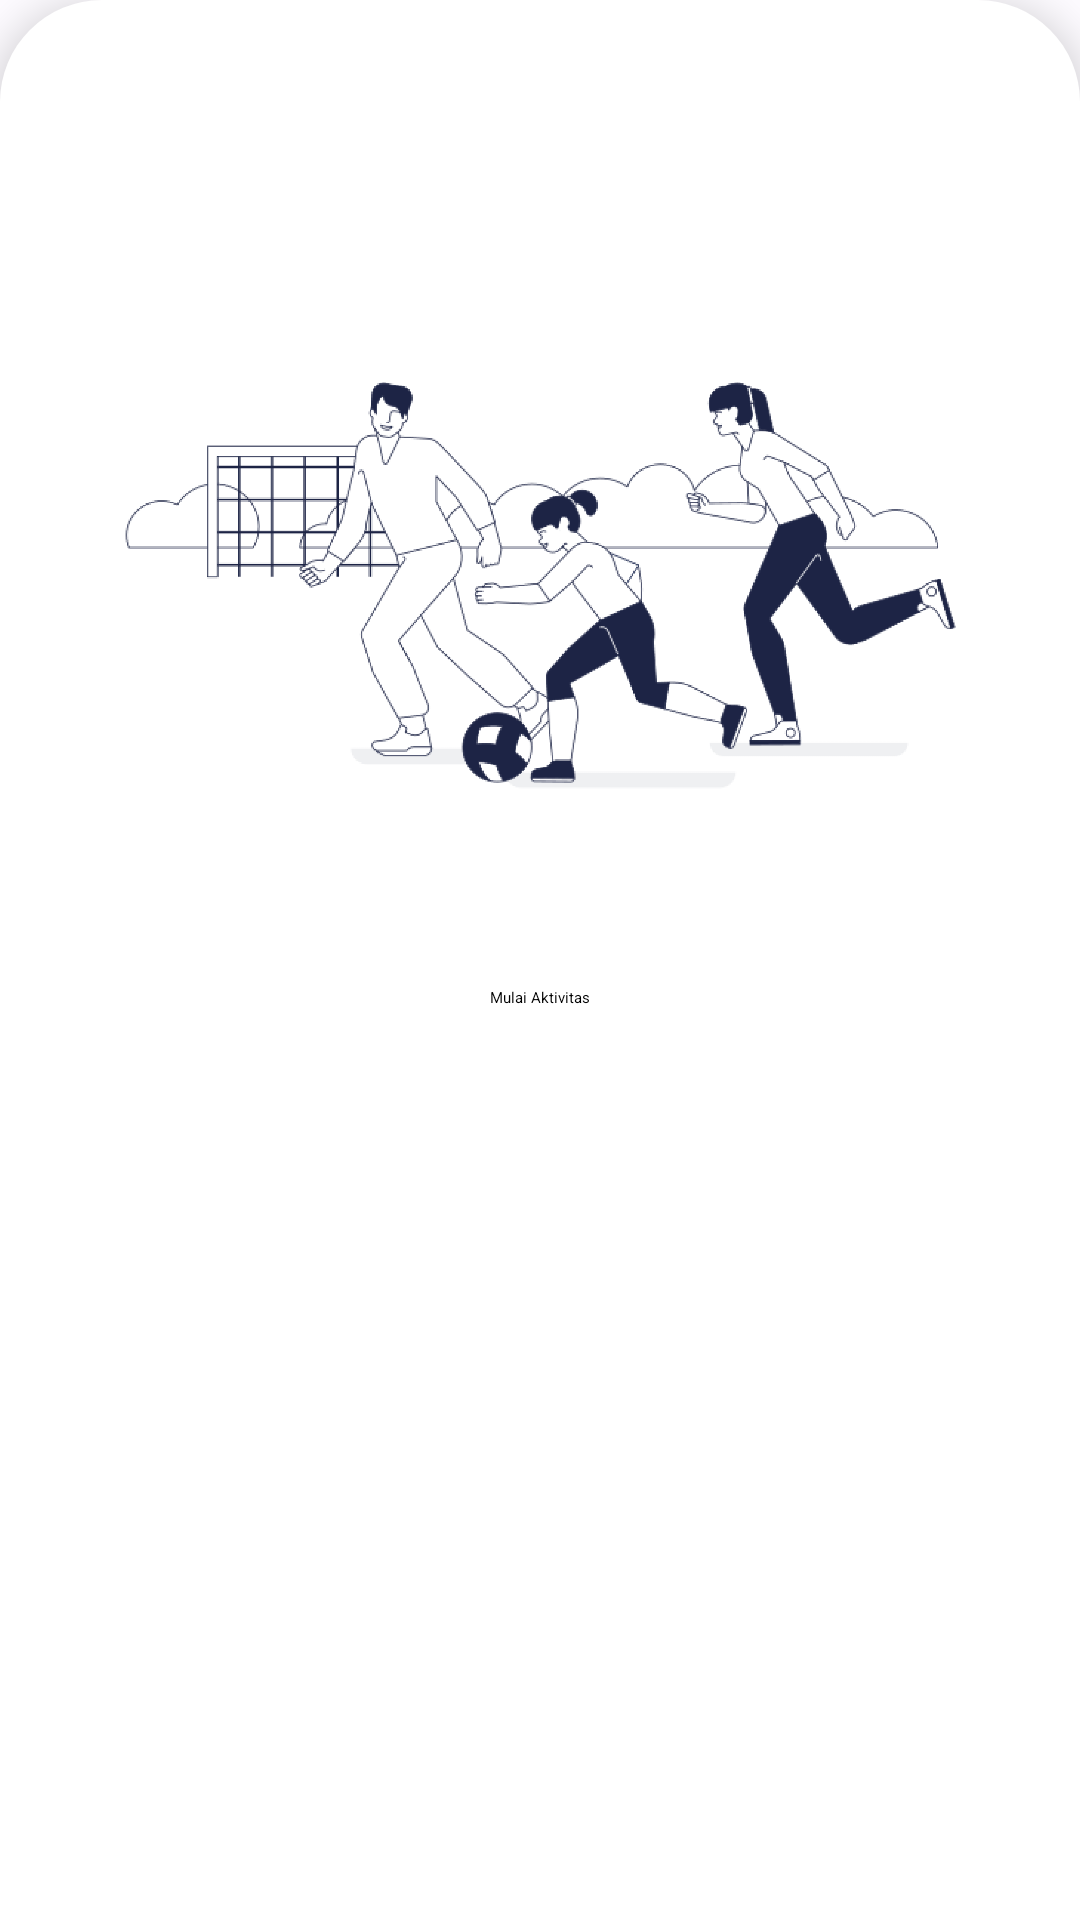

Layout XML and referenced resources for this Android screen:
<!-- AndroidManifest.xml: application theme AppTheme -->
<!-- res/layout/fragment_selesai.xml -->
<?xml version="1.0" encoding="utf-8"?>
<androidx.constraintlayout.widget.ConstraintLayout xmlns:android="http://schemas.android.com/apk/res/android"
    xmlns:app="http://schemas.android.com/apk/res-auto"
    xmlns:tools="http://schemas.android.com/tools"
    android:layout_width="match_parent"
    android:layout_height="match_parent"
    android:layout_marginTop="16dp"
    android:background="@drawable/background_multi_form"
    android:elevation="8dp"
    android:paddingStart="24dp"
    android:paddingTop="24dp"
    android:paddingEnd="24dp"
    android:paddingBottom="12dp"
    tools:context=".presentation.ui.fragment.SelesaiFragment">

    <com.google.android.material.textview.MaterialTextView
        android:layout_marginTop="30dp"
        android:id="@+id/headline_step_3"
        android:layout_width="wrap_content"
        android:layout_height="wrap_content"
        android:text="@string/headline_selesai"
        android:textAppearance="@style/TextAppearance.MyApp.Headline.Small.Bold"
        app:layout_constraintEnd_toEndOf="parent"
        app:layout_constraintStart_toStartOf="parent"
        app:layout_constraintTop_toBottomOf="@+id/imageView" />

    <ImageView
        android:layout_marginTop="50dp"
        android:id="@+id/imageView"
        android:layout_width="300dp"
        android:layout_height="225dp"
        android:src="@drawable/ic_welcome"
        app:layout_constraintEnd_toEndOf="parent"
        app:layout_constraintStart_toStartOf="parent"
        app:layout_constraintTop_toTopOf="parent" />

</androidx.constraintlayout.widget.ConstraintLayout>
<!-- resources referenced by this layout -->
<resources>
  <!-- drawable background_multi_form (drawable) -->
  <?xml version="1.0" encoding="UTF-8"?>
  <shape xmlns:android="http://schemas.android.com/apk/res/android">
      <solid android:color="@color/md_theme_light_onPrimary" />
      <corners
          android:topLeftRadius="34dp"
          android:topRightRadius="34dp" />
      <padding
          android:bottom="0dp"
          android:left="0dp"
          android:right="0dp"
          android:top="0dp" />
  </shape>
  <string name="headline_selesai">Mulai Aktivitas</string>
  <color name="md_theme_light_onPrimary">#FFFFFF</color>
  <color name="md_theme_light_primary">#005DB8</color>
  <color name="md_theme_light_primaryContainer">#D6E3FF</color>
  <color name="md_theme_light_onPrimaryContainer">#001B3E</color>
  <color name="md_theme_light_secondary">#735C00</color>
  <color name="md_theme_light_onSecondary">#FFFFFF</color>
  <color name="md_theme_light_secondaryContainer">#FFE085</color>
  <color name="md_theme_light_onSecondaryContainer">#231B00</color>
  <color name="md_theme_light_tertiary">#00677D</color>
  <color name="md_theme_light_onTertiary">#FFFFFF</color>
  <color name="md_theme_light_tertiaryContainer">#B3EBFF</color>
  <color name="md_theme_light_onTertiaryContainer">#001F27</color>
  <color name="md_theme_light_error">#BA1A1A</color>
  <color name="md_theme_light_errorContainer">#FFDAD6</color>
  <color name="md_theme_light_onError">#FFFFFF</color>
  <color name="md_theme_light_onErrorContainer">#410002</color>
  <color name="md_theme_light_background">#FDFBFF</color>
  <color name="md_theme_light_onBackground">#1A1B1E</color>
  <color name="md_theme_light_surface">#FDFBFF</color>
  <color name="md_theme_light_onSurface">#1A1B1E</color>
  <color name="md_theme_light_surfaceVariant">#E0E2EC</color>
  <color name="md_theme_light_onSurfaceVariant">#44474E</color>
  <color name="md_theme_light_outline">#74777F</color>
  <color name="md_theme_light_inverseOnSurface">#F1F0F4</color>
  <color name="md_theme_light_inverseSurface">#2F3033</color>
  <color name="md_theme_light_inversePrimary">#AAC7FF</color>
</resources>
